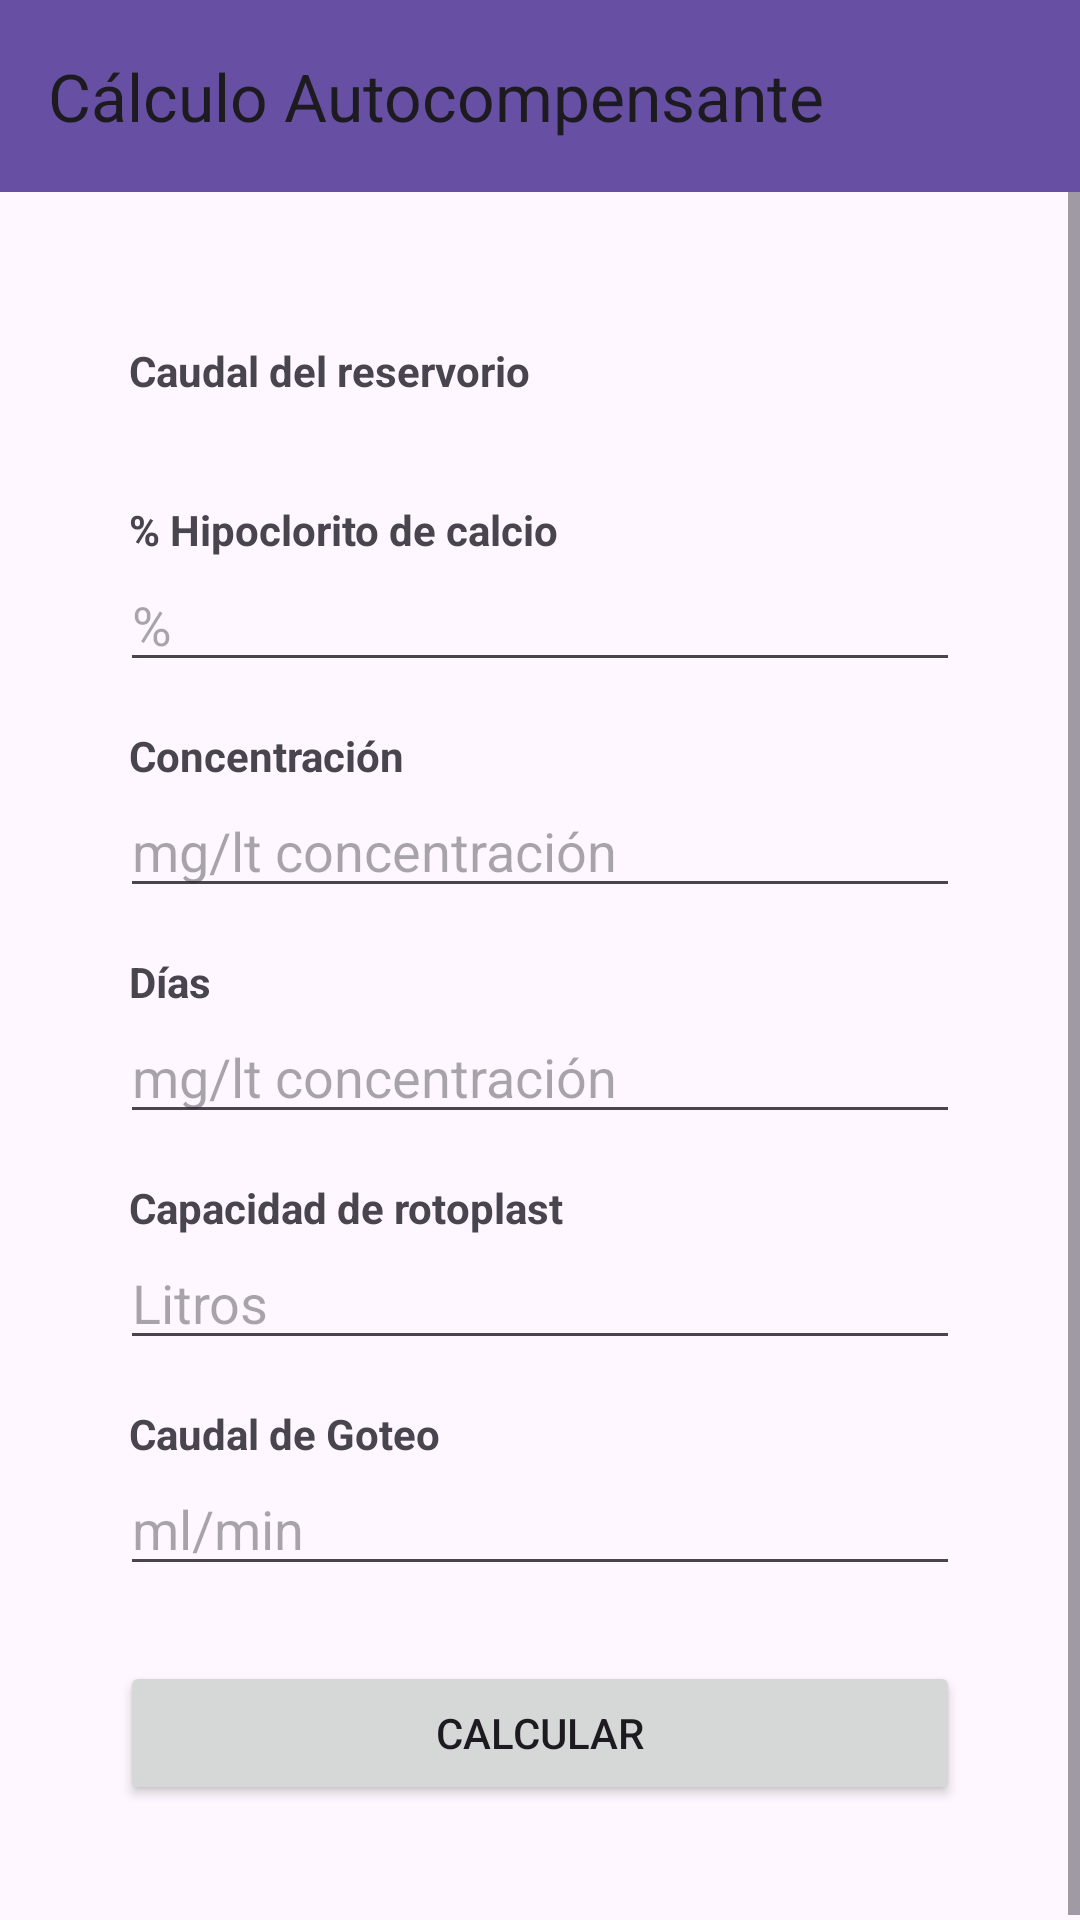

Reconstruct the res/layout file that produces this screen, plus the resources it refers to.
<!-- AndroidManifest.xml: application theme Theme.Mv4 -->
<!-- res/layout/activity_calculo_autcompensante.xml -->
<?xml version="1.0" encoding="utf-8"?>
<LinearLayout xmlns:android="http://schemas.android.com/apk/res/android"
    xmlns:app="http://schemas.android.com/apk/res-auto"
    xmlns:tools="http://schemas.android.com/tools"
    android:layout_width="match_parent"
    android:layout_height="match_parent"
    android:orientation="vertical"
    tools:context=".autocompensante.calculo_autcompensante">

    <androidx.appcompat.widget.Toolbar
        android:id="@+id/toolbar"
        android:layout_width="match_parent"
        android:layout_height="?attr/actionBarSize"
        android:background="?attr/colorPrimary"
        app:title="Cálculo Autocompensante"
        android:title="@string/app_name" />
    <ScrollView
        android:layout_width="match_parent"
        android:layout_height="match_parent">
        <LinearLayout
            android:layout_width="match_parent"
            android:layout_height="match_parent"
            android:padding="20dp"
            android:orientation="vertical"
            >

            <LinearLayout
                android:layout_marginTop="15dp"
                android:layout_width="match_parent"
                android:layout_height="wrap_content"
                android:orientation="vertical"
                android:padding="10dp"
                android:background="@drawable/border"
                >

                <TextView

                    android:layout_width="match_parent"
                    android:layout_height="match_parent"
                    android:text="Caudal del reservorio"
                    android:layout_marginLeft="13dp"
                    android:layout_marginTop="5dp"
                    android:textStyle="bold"
                    />


                <TextView
                    android:id="@+id/caudalRecibido"
                    android:layout_width="match_parent"
                    android:layout_height="wrap_content"
                    android:layout_marginLeft="10dp"
                    android:layout_marginRight="10dp"
                    android:layout_marginBottom="15dp"
                    />
                <TextView
                    android:layout_width="match_parent"
                    android:layout_height="match_parent"
                    android:text="% Hipoclorito de calcio"
                    android:textStyle="bold"
                    android:layout_marginLeft="13dp"
                    />
                <com.google.android.material.textfield.TextInputEditText
                    android:id="@+id/inputHipocloritoCalcio"
                    android:layout_width="match_parent"
                    android:layout_height="wrap_content"
                    android:layout_marginLeft="10dp"
                    android:layout_marginRight="10dp"
                    android:layout_marginBottom="15dp"
                    android:inputType="number"
                    android:hint="%" />

                <TextView
                    android:layout_width="match_parent"
                    android:layout_height="match_parent"
                    android:text="Concentración"
                    android:textStyle="bold"
                    android:layout_marginLeft="13dp"
                    />
                <com.google.android.material.textfield.TextInputEditText
                    android:id="@+id/inputConcentracion"
                    android:layout_width="match_parent"
                    android:layout_height="wrap_content"
                    android:layout_marginLeft="10dp"
                    android:layout_marginRight="10dp"
                    android:layout_marginBottom="15dp"
                    android:inputType="number"
                    android:hint="mg/lt concentración" />

                <TextView
                    android:layout_width="match_parent"
                    android:layout_height="match_parent"
                    android:text="Días"
                    android:textStyle="bold"
                    android:layout_marginLeft="13dp"
                    />
                <com.google.android.material.textfield.TextInputEditText
                    android:id="@+id/inputDías"
                    android:layout_width="match_parent"
                    android:layout_height="wrap_content"
                    android:layout_marginLeft="10dp"
                    android:layout_marginRight="10dp"
                    android:layout_marginBottom="15dp"
                    android:inputType="number"
                    android:hint="mg/lt concentración" />


                <TextView
                    android:layout_width="match_parent"
                    android:layout_height="match_parent"
                    android:text="Capacidad de rotoplast"
                    android:textStyle="bold"
                    android:layout_marginLeft="13dp"
                    />
                <com.google.android.material.textfield.TextInputEditText
                    android:id="@+id/inputCapcidadRotoplast"
                    android:layout_width="match_parent"
                    android:layout_height="wrap_content"
                    android:layout_marginLeft="10dp"
                    android:layout_marginRight="10dp"
                    android:layout_marginBottom="15dp"
                    android:inputType="number"
                    android:hint="Litros" />

                <TextView
                    android:layout_width="match_parent"
                    android:layout_height="match_parent"
                    android:text="Caudal de Goteo"
                    android:textStyle="bold"
                    android:layout_marginLeft="13dp"
                    />
                <com.google.android.material.textfield.TextInputEditText
                    android:id="@+id/inputCaudalGoteo"
                    android:layout_width="match_parent"
                    android:layout_height="wrap_content"
                    android:layout_marginLeft="10dp"
                    android:layout_marginRight="10dp"
                    android:layout_marginBottom="15dp"
                    android:inputType="number"
                    android:hint="ml/min" />


                <Button
                    android:id="@+id/btnCalCloracion"
                    android:layout_width="match_parent"
                    android:layout_height="wrap_content"
                    android:layout_margin="10dp"
                    android:text="Calcular" />

            </LinearLayout>

            <LinearLayout
                android:id="@+id/linearCloracion"
                android:layout_marginTop="10dp"
                android:layout_width="match_parent"
                android:layout_height="wrap_content"
                android:orientation="vertical"
                android:padding="10dp"
                android:background="@drawable/border"
                android:visibility="gone"
                >
                


                <TextView
                    android:id="@+id/resolucionMadre"
                    android:layout_width="match_parent"
                    android:layout_height="wrap_content"
                    android:gravity="center"
                    android:textAlignment="center"
                    android:textSize="15dp"
                    android:textStyle="bold"

                    />

                <LinearLayout
                    android:layout_width="match_parent"
                    android:layout_height="wrap_content"
                    android:orientation="horizontal"
                    >


                    <View
                        android:layout_width="0dp"
                        android:layout_height="0.5dp"
                        android:layout_gravity="center_vertical"
                        android:layout_weight="1"
                        android:background="#5A5959"
                        android:scaleType="fitCenter" />

                    <Button
                        android:id="@+id/botonCopiarCloracion"
                        android:layout_width="40dp"
                        android:layout_height="40dp"
                        android:background="@drawable/circle_border"
                        android:drawableTop="@drawable/baseline_content_copy_24"

                        />


                </LinearLayout>


                <TextView
                    android:id="@+id/duracionDeltanqueRotoplast"
                    android:layout_width="match_parent"
                    android:layout_height="wrap_content"
                    android:textAlignment="center"
                    android:gravity="center"
                    android:textStyle="bold"
                    android:textSize="15dp"
                    android:layout_marginBottom="10dp"
                    />
                <TextView
                    android:id="@+id/concentracionDeLaSolucionMadre"
                    android:layout_width="match_parent"
                    android:layout_height="wrap_content"
                    android:textAlignment="center"
                    android:gravity="center"
                    android:textStyle="bold"
                    android:textSize="15dp"
                    android:layout_marginBottom="10dp"
                    />


            </LinearLayout>
        </LinearLayout>

    </ScrollView>



</LinearLayout>
<!-- resources referenced by this layout -->
<resources>
  <!-- drawable baseline_content_copy_24 (drawable) -->
  <vector android:height="24dp" android:tint="#2B2A2A"
      android:viewportHeight="24" android:viewportWidth="24"
      android:width="24dp" xmlns:android="http://schemas.android.com/apk/res/android">
      <path android:fillColor="@color/black" android:pathData="M16,1L4,1c-1.1,0 -2,0.9 -2,2v14h2L4,3h12L16,1zM19,5L8,5c-1.1,0 -2,0.9 -2,2v14c0,1.1 0.9,2 2,2h11c1.1,0 2,-0.9 2,-2L21,7c0,-1.1 -0.9,-2 -2,-2zM19,21L8,21L8,7h11v14z"/>
  </vector>
  <!-- drawable circle_border (drawable) -->
  <?xml version="1.0" encoding="utf-8"?>
  <shape xmlns:android="http://schemas.android.com/apk/res/android"
      android:shape="rectangle">
      <corners android:radius="1000dp" />
      <solid android:color="#0741BA7A" />
      <stroke
          android:width="0.5dp"
          android:color="#5A5959" />
      <padding
          android:bottom="4dp"
          android:left="4dp"
          android:right="4dp"
          android:top="4dp" />
  </shape>
  <string name="app_name">mv4</string>
  <style name="Theme.Mv4" parent="Base.Theme.Mv4" />
  <color name="black">#FF000000</color>
  <style name="Base.Theme.Mv4" parent="Theme.Material3.DayNight.NoActionBar">
          
          
      </style>
</resources>
